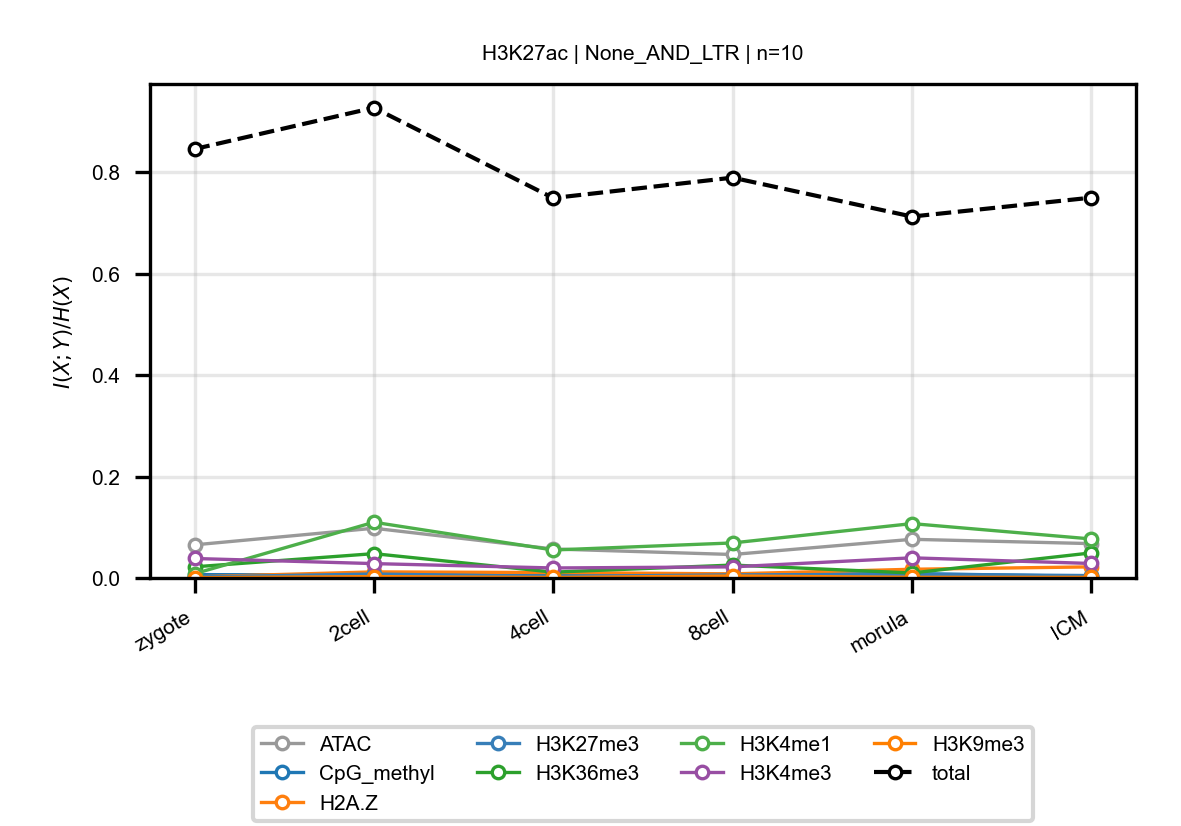

Values plotted in this chart, from the file beside it:
anchor, target, n_bins, stage, block, normalized_mi
H3K27ac, ATAC, 10, zygote, None_AND_LTR, 0.06529
H3K27ac, ATAC, 10, 2cell, None_AND_LTR, 0.09806
H3K27ac, ATAC, 10, 4cell, None_AND_LTR, 0.05716
H3K27ac, ATAC, 10, 8cell, None_AND_LTR, 0.04628
H3K27ac, ATAC, 10, morula, None_AND_LTR, 0.07623
H3K27ac, ATAC, 10, ICM, None_AND_LTR, 0.06774
H3K27ac, CpG_methyl, 10, zygote, None_AND_LTR, 0.006608
H3K27ac, CpG_methyl, 10, 2cell, None_AND_LTR, 0.005736
H3K27ac, CpG_methyl, 10, 4cell, None_AND_LTR, 0.008701
H3K27ac, CpG_methyl, 10, 8cell, None_AND_LTR, 0.007186
H3K27ac, CpG_methyl, 10, morula, None_AND_LTR, 0.008746
H3K27ac, CpG_methyl, 10, ICM, None_AND_LTR, 0.00305
H3K27ac, H2A.Z, 10, zygote, None_AND_LTR, 0.002145
H3K27ac, H2A.Z, 10, 2cell, None_AND_LTR, 0.01198
H3K27ac, H2A.Z, 10, 4cell, None_AND_LTR, 0.01067
H3K27ac, H2A.Z, 10, 8cell, None_AND_LTR, 0.008072
H3K27ac, H2A.Z, 10, morula, None_AND_LTR, 0.01717
H3K27ac, H2A.Z, 10, ICM, None_AND_LTR, 0.02188
H3K27ac, H3K27me3, 10, zygote, None_AND_LTR, 0.00198
H3K27ac, H3K27me3, 10, 2cell, None_AND_LTR, 0.00775
H3K27ac, H3K27me3, 10, 4cell, None_AND_LTR, 0.003059
H3K27ac, H3K27me3, 10, 8cell, None_AND_LTR, 0.006085
H3K27ac, H3K27me3, 10, morula, None_AND_LTR, 0.007311
H3K27ac, H3K27me3, 10, ICM, None_AND_LTR, 0.00474
H3K27ac, H3K36me3, 10, zygote, None_AND_LTR, 0.02198
H3K27ac, H3K36me3, 10, 2cell, None_AND_LTR, 0.04796
H3K27ac, H3K36me3, 10, 4cell, None_AND_LTR, 0.0115
H3K27ac, H3K36me3, 10, 8cell, None_AND_LTR, 0.02544
H3K27ac, H3K36me3, 10, morula, None_AND_LTR, 0.00979
H3K27ac, H3K36me3, 10, ICM, None_AND_LTR, 0.04944
H3K27ac, H3K4me1, 10, zygote, None_AND_LTR, 0.008416
H3K27ac, H3K4me1, 10, 2cell, None_AND_LTR, 0.1099
H3K27ac, H3K4me1, 10, 4cell, None_AND_LTR, 0.05515
H3K27ac, H3K4me1, 10, 8cell, None_AND_LTR, 0.06906
H3K27ac, H3K4me1, 10, morula, None_AND_LTR, 0.1072
H3K27ac, H3K4me1, 10, ICM, None_AND_LTR, 0.07692
H3K27ac, H3K4me3, 10, zygote, None_AND_LTR, 0.03841
H3K27ac, H3K4me3, 10, 2cell, None_AND_LTR, 0.02832
H3K27ac, H3K4me3, 10, 4cell, None_AND_LTR, 0.01972
H3K27ac, H3K4me3, 10, 8cell, None_AND_LTR, 0.02188
H3K27ac, H3K4me3, 10, morula, None_AND_LTR, 0.03972
H3K27ac, H3K4me3, 10, ICM, None_AND_LTR, 0.02856
H3K27ac, H3K9me3, 10, zygote, None_AND_LTR, 0.000493
H3K27ac, H3K9me3, 10, 2cell, None_AND_LTR, 0.002748
H3K27ac, H3K9me3, 10, 4cell, None_AND_LTR, 0.0009527
H3K27ac, H3K9me3, 10, 8cell, None_AND_LTR, 0.003937
H3K27ac, H3K9me3, 10, morula, None_AND_LTR, 0.001275
H3K27ac, H3K9me3, 10, ICM, None_AND_LTR, 0.001184
H3K27ac, total, 10, zygote, None_AND_LTR, 0.8457
H3K27ac, total, 10, 2cell, None_AND_LTR, 0.9272
H3K27ac, total, 10, 4cell, None_AND_LTR, 0.7491
H3K27ac, total, 10, 8cell, None_AND_LTR, 0.7893
H3K27ac, total, 10, morula, None_AND_LTR, 0.7126
H3K27ac, total, 10, ICM, None_AND_LTR, 0.7499
